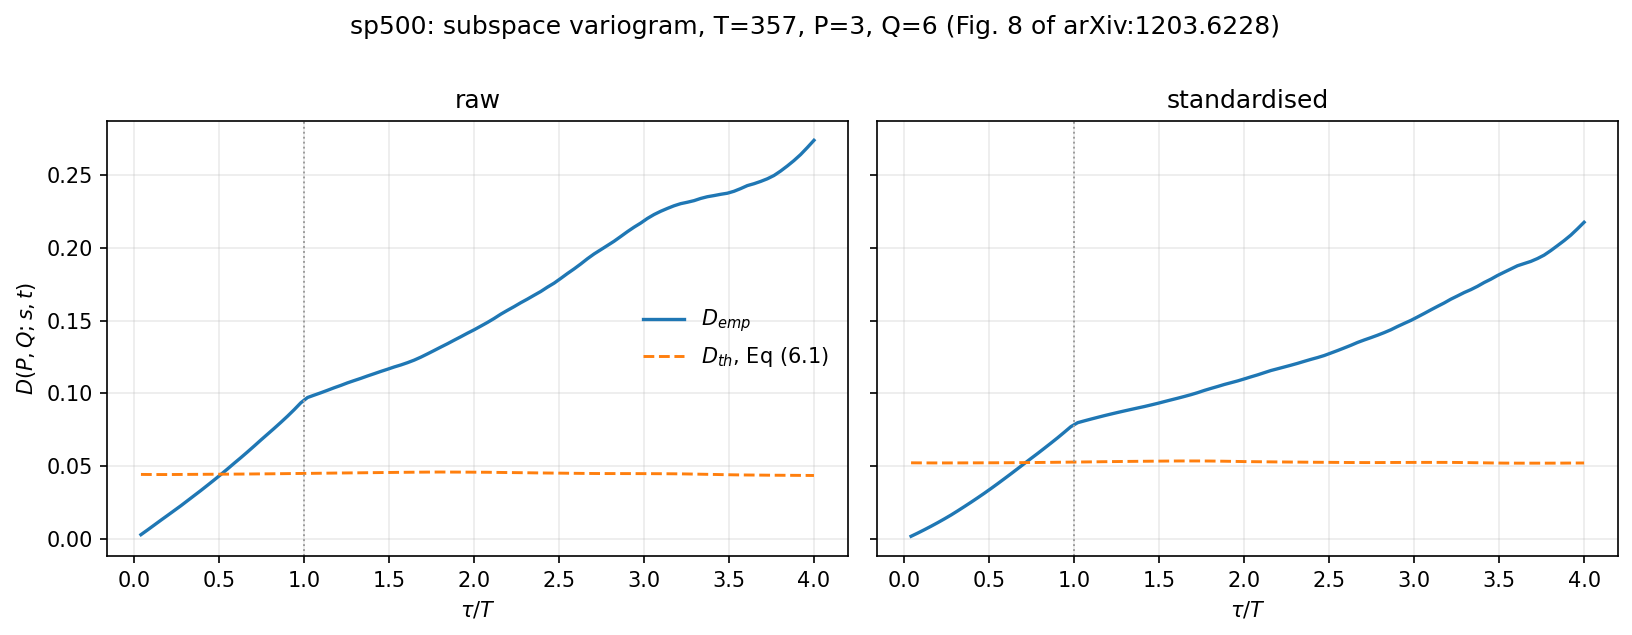

The table this chart was drawn from, first rows:
, raw, raw, raw, raw, raw, raw, standardised, standardised, standardised, standardised, standardised, standardised, T, N, P, Q
, n_pairs, d_emp, d_th, excess, ratio, angle_deg, n_pairs, d_emp, d_th, excess, ratio, angle_deg, , , , 
lag, , , , , , , , , , , , , , , , 
14, 171, 0.00313, 0.04446, -0.04133, 0.0704, , 171, 0.002024, 0.05242, -0.0504, 0.03862, , 357, 357, 3, 6
28, 170, 0.006397, 0.04442, -0.03802, 0.144, , 170, 0.004221, 0.05239, -0.04816, 0.08058, , 357, 357, 3, 6
42, 169, 0.009736, 0.04439, -0.03465, 0.2193, , 169, 0.006528, 0.05236, -0.04583, 0.1247, , 357, 357, 3, 6
56, 168, 0.01308, 0.04438, -0.0313, 0.2948, , 168, 0.008905, 0.05235, -0.04344, 0.1701, , 357, 357, 3, 6
70, 167, 0.01637, 0.04438, -0.02801, 0.3688, , 167, 0.01138, 0.05233, -0.04096, 0.2174, , 357, 357, 3, 6
84, 166, 0.01968, 0.04441, -0.02473, 0.4432, , 166, 0.01395, 0.05234, -0.03839, 0.2665, , 357, 357, 3, 6
98, 165, 0.023, 0.04444, -0.02144, 0.5175, , 165, 0.01661, 0.05235, -0.03574, 0.3173, , 357, 357, 3, 6
112, 164, 0.02649, 0.04447, -0.01798, 0.5956, , 164, 0.01947, 0.05236, -0.03289, 0.3718, , 357, 357, 3, 6
126, 163, 0.02998, 0.04451, -0.01453, 0.6735, , 163, 0.0224, 0.05238, -0.02998, 0.4277, , 357, 357, 3, 6
140, 162, 0.03346, 0.04453, -0.01107, 0.7514, , 162, 0.02538, 0.05239, -0.02701, 0.4844, , 357, 357, 3, 6
154, 161, 0.03707, 0.04456, -0.007488, 0.8319, , 161, 0.02844, 0.0524, -0.02396, 0.5427, , 357, 357, 3, 6
168, 160, 0.04071, 0.04459, -0.00388, 0.913, , 160, 0.03156, 0.05242, -0.02086, 0.6021, , 357, 357, 3, 6
182, 159, 0.04442, 0.04461, -0.0001893, 0.9958, , 159, 0.03479, 0.05244, -0.01764, 0.6635, , 357, 357, 3, 6
196, 158, 0.04824, 0.04464, 0.003605, 1.081, 8.411, 158, 0.03811, 0.05245, -0.01434, 0.7265, , 357, 357, 3, 6
210, 157, 0.05215, 0.04467, 0.007481, 1.167, 12.09, 157, 0.0415, 0.05248, -0.01098, 0.7908, , 357, 357, 3, 6
224, 156, 0.05598, 0.0447, 0.01127, 1.252, 14.82, 156, 0.04491, 0.0525, -0.007587, 0.8555, , 357, 357, 3, 6
238, 155, 0.05992, 0.04474, 0.01518, 1.339, 17.16, 155, 0.0484, 0.05253, -0.004131, 0.9214, , 357, 357, 3, 6
252, 154, 0.06395, 0.04478, 0.01917, 1.428, 19.25, 154, 0.05191, 0.05257, -0.0006557, 0.9875, , 357, 357, 3, 6
266, 153, 0.06806, 0.04483, 0.02323, 1.518, 21.14, 153, 0.05541, 0.05261, 0.002795, 1.053, 7.409, 357, 357, 3, 6
280, 152, 0.07206, 0.04486, 0.02719, 1.606, 22.83, 152, 0.05885, 0.05265, 0.006198, 1.118, 11.02, 357, 357, 3, 6
294, 151, 0.07606, 0.04491, 0.03115, 1.694, 24.39, 151, 0.06239, 0.05269, 0.009695, 1.184, 13.75, 357, 357, 3, 6
308, 150, 0.08018, 0.04496, 0.03522, 1.783, 25.88, 150, 0.06597, 0.05275, 0.01322, 1.251, 16.03, 357, 357, 3, 6
322, 149, 0.08441, 0.04501, 0.0394, 1.875, 27.31, 149, 0.06961, 0.0528, 0.01681, 1.318, 18.04, 357, 357, 3, 6
336, 148, 0.08889, 0.04507, 0.04382, 1.972, 28.74, 148, 0.07341, 0.05285, 0.02056, 1.389, 19.92, 357, 357, 3, 6
350, 147, 0.09361, 0.04512, 0.04849, 2.075, 30.16, 147, 0.07728, 0.0529, 0.02437, 1.461, 21.65, 357, 357, 3, 6
364, 146, 0.0972, 0.04517, 0.05204, 2.152, 31.19, 146, 0.07993, 0.05296, 0.02697, 1.509, 22.74, 357, 357, 3, 6
378, 145, 0.09885, 0.04522, 0.05364, 2.186, 31.64, 145, 0.0812, 0.05301, 0.02819, 1.532, 23.23, 357, 357, 3, 6
392, 144, 0.1005, 0.04527, 0.05519, 2.219, 32.07, 144, 0.08241, 0.05306, 0.02935, 1.553, 23.69, 357, 357, 3, 6
406, 143, 0.1022, 0.04533, 0.05684, 2.254, 32.52, 143, 0.0836, 0.05312, 0.03048, 1.574, 24.13, 357, 357, 3, 6
420, 142, 0.1039, 0.04538, 0.05852, 2.29, 32.97, 142, 0.08477, 0.05319, 0.03158, 1.594, 24.55, 357, 357, 3, 6
434, 141, 0.1055, 0.04544, 0.06008, 2.322, 33.38, 141, 0.08587, 0.05324, 0.03263, 1.613, 24.94, 357, 357, 3, 6
448, 140, 0.1073, 0.04548, 0.06179, 2.358, 33.82, 140, 0.08695, 0.0533, 0.03365, 1.631, 25.31, 357, 357, 3, 6
462, 139, 0.1088, 0.04553, 0.0633, 2.39, 34.2, 139, 0.088, 0.05335, 0.03464, 1.649, 25.67, 357, 357, 3, 6
476, 138, 0.1104, 0.04558, 0.06477, 2.421, 34.57, 138, 0.08902, 0.0534, 0.03562, 1.667, 26.02, 357, 357, 3, 6
490, 137, 0.112, 0.04563, 0.06635, 2.454, 34.96, 137, 0.09002, 0.05344, 0.03658, 1.684, 26.35, 357, 357, 3, 6
504, 136, 0.1135, 0.04568, 0.06785, 2.485, 35.33, 136, 0.09102, 0.05348, 0.03753, 1.702, 26.68, 357, 357, 3, 6
518, 135, 0.1151, 0.04573, 0.06937, 2.517, 35.7, 135, 0.09209, 0.05353, 0.03857, 1.721, 27.03, 357, 357, 3, 6
532, 134, 0.1166, 0.04578, 0.07082, 2.547, 36.04, 134, 0.0932, 0.05357, 0.03963, 1.74, 27.39, 357, 357, 3, 6
546, 133, 0.1182, 0.04583, 0.07232, 2.578, 36.39, 133, 0.09439, 0.05361, 0.04078, 1.761, 27.77, 357, 357, 3, 6
560, 132, 0.1195, 0.04589, 0.07364, 2.605, 36.7, 132, 0.09557, 0.05365, 0.04192, 1.781, 28.14, 357, 357, 3, 6
574, 131, 0.1211, 0.04593, 0.07517, 2.637, 37.05, 131, 0.09671, 0.05367, 0.04304, 1.802, 28.49, 357, 357, 3, 6
588, 130, 0.1228, 0.04598, 0.07687, 2.672, 37.43, 130, 0.09791, 0.05369, 0.04423, 1.824, 28.87, 357, 357, 3, 6
602, 129, 0.1249, 0.04602, 0.07887, 2.714, 37.88, 129, 0.09916, 0.0537, 0.04546, 1.847, 29.25, 357, 357, 3, 6
616, 128, 0.1271, 0.04605, 0.08108, 2.761, 38.37, 128, 0.1005, 0.05369, 0.04684, 1.872, 29.67, 357, 357, 3, 6
630, 127, 0.1295, 0.04607, 0.08338, 2.81, 38.86, 127, 0.1021, 0.05367, 0.04839, 1.902, 30.13, 357, 357, 3, 6
644, 126, 0.1318, 0.04609, 0.08571, 2.86, 39.35, 126, 0.1034, 0.05363, 0.0498, 1.929, 30.55, 357, 357, 3, 6
658, 125, 0.1341, 0.04607, 0.08802, 2.91, 39.83, 125, 0.1048, 0.05358, 0.05119, 1.955, 30.95, 357, 357, 3, 6
672, 124, 0.1365, 0.04606, 0.09047, 2.964, 40.33, 124, 0.1061, 0.05351, 0.05263, 1.984, 31.36, 357, 357, 3, 6
686, 123, 0.1389, 0.04604, 0.09285, 3.017, 40.81, 123, 0.1074, 0.05344, 0.05391, 2.009, 31.72, 357, 357, 3, 6
700, 122, 0.1413, 0.04602, 0.09532, 3.071, 41.3, 122, 0.1086, 0.05335, 0.05522, 2.035, 32.08, 357, 357, 3, 6
714, 121, 0.1437, 0.04598, 0.09768, 3.124, 41.76, 121, 0.11, 0.05326, 0.05669, 2.064, 32.48, 357, 357, 3, 6
728, 120, 0.1462, 0.04596, 0.1002, 3.181, 42.24, 120, 0.1114, 0.05322, 0.05816, 2.093, 32.87, 357, 357, 3, 6
742, 119, 0.1487, 0.04594, 0.1028, 3.237, 42.72, 119, 0.1127, 0.05317, 0.05957, 2.12, 33.24, 357, 357, 3, 6
756, 118, 0.1514, 0.04587, 0.1056, 3.301, 43.23, 118, 0.1142, 0.05312, 0.06112, 2.15, 33.65, 357, 357, 3, 6
770, 117, 0.1544, 0.04581, 0.1086, 3.37, 43.78, 117, 0.1157, 0.05307, 0.06265, 2.181, 34.04, 357, 357, 3, 6
784, 116, 0.157, 0.04575, 0.1113, 3.432, 44.26, 116, 0.1169, 0.05303, 0.0639, 2.205, 34.35, 357, 357, 3, 6
798, 115, 0.1595, 0.0457, 0.1138, 3.491, 44.71, 115, 0.1181, 0.05299, 0.06515, 2.23, 34.67, 357, 357, 3, 6
812, 114, 0.1622, 0.04565, 0.1166, 3.554, 45.18, 114, 0.1194, 0.05295, 0.06641, 2.254, 34.98, 357, 357, 3, 6
... 44 more rows
